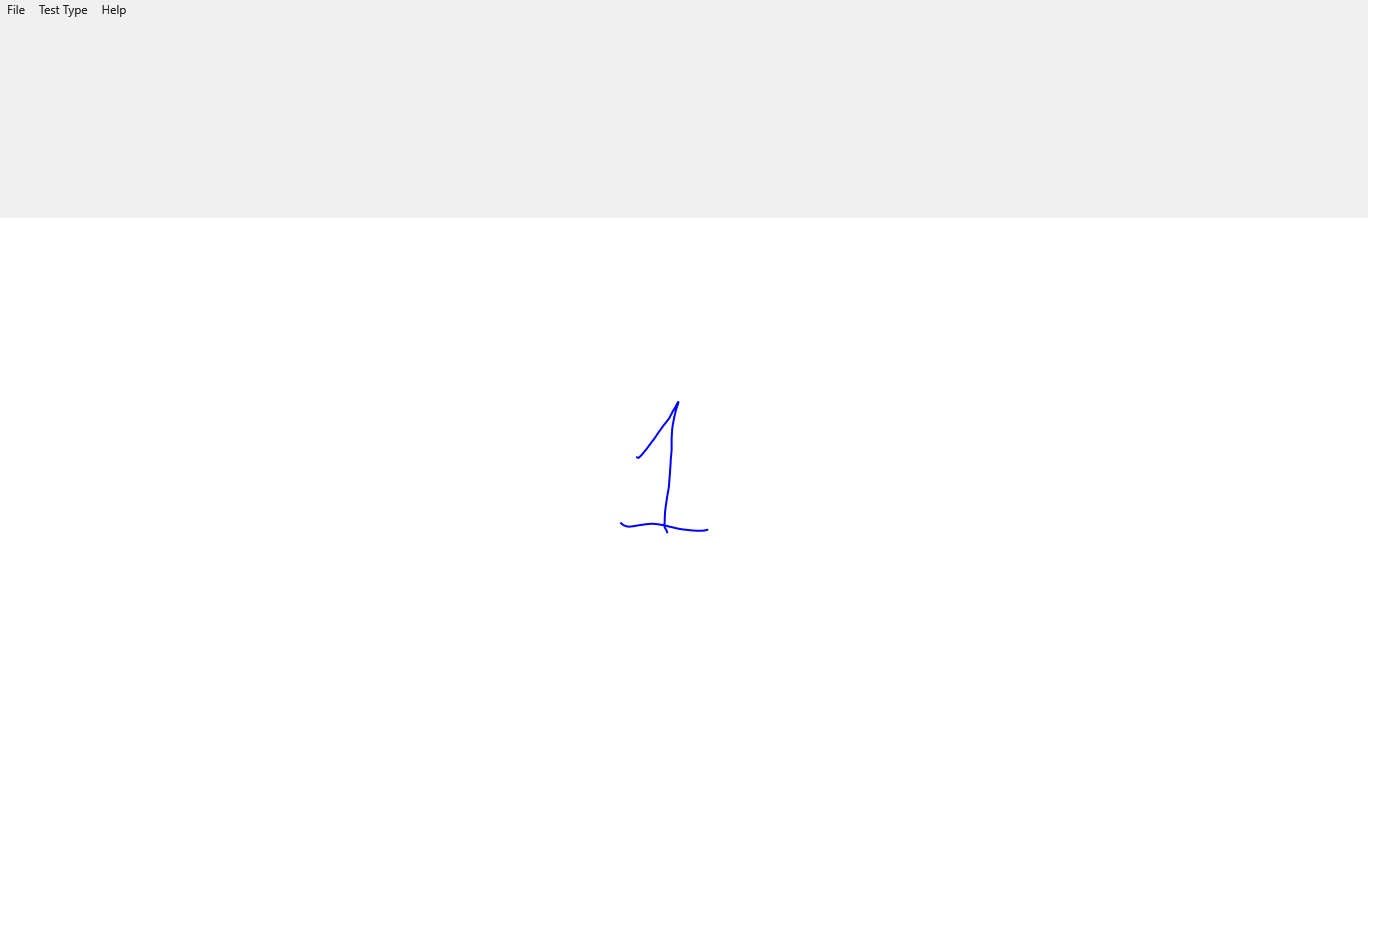

Values plotted in this chart, from the file beside it:
X, Y, Pressure, TiltX, TiltY, Time
620.8, 523.2, 0.1865, 4274, -943, 00:04.8864296
620.8, 523.2, 0.2507, 4274, -943, 00:04.9088114
621.4, 523.2, 0.3965, 4274, -943, 00:04.9244968
621.7, 523.6, 0.5571, 4274, -943, 00:04.9408372
622.3, 524.2, 0.6479, 4274, -943, 00:04.9630034
623.3, 525, 0.7212, 4274, -943, 00:04.9787078
624.3, 525.4, 0.7732, 4274, -943, 00:04.9929781
625.6, 525.9, 0.8047, 4274, -943, 00:05.0031399
627.4, 526.5, 0.8223, 4274, -943, 00:05.0246985
630.4, 526.5, 0.8342, 4274, -943, 00:05.0246985
631.3, 526.4, 0.8367, 4274, -943, 00:05.0403965
636.7, 525.6, 0.8552, 4274, -943, 00:05.0403965
637.9, 525.4, 0.8599, 4274, -943, 00:05.0602094
641.6, 524.8, 0.8738, 4274, -943, 00:05.0602094
642.8, 524.6, 0.8777, 4274, -943, 00:05.0758330
646.3, 524.1, 0.8887, 4274, -943, 00:05.0901318
651, 523.8, 0.8997, 4274, -943, 00:05.1047600
655.6, 523.9, 0.9104, 4274, -943, 00:05.1278046
662.1, 524.9, 0.9238, 4274, -943, 00:05.1488745
668.9, 526.5, 0.9395, 4274, -943, 00:05.1488745
670, 526.7, 0.9395, 4274, -943, 00:05.1701422
675.1, 527.9, 0.9436, 4274, -943, 00:05.1859237
679.3, 528.8, 0.9456, 4274, -943, 00:05.2034646
683.5, 529.4, 0.9475, 4274, -943, 00:05.2136066
687, 529.8, 0.9495, 4274, -943, 00:05.2136066
687.9, 529.9, 0.9495, 4274, -943, 00:05.2228301
688.6, 530, 0.9495, 4274, -943, 00:05.2385137
691.2, 530.3, 0.9514, 4274, -943, 00:05.2540908
695.1, 530.6, 0.9534, 4274, -943, 00:05.2715242
695.8, 530.6, 0.9534, 4274, -943, 00:05.2901842
700.3, 530.7, 0.9553, 4274, -943, 00:05.3038792
702.6, 530.6, 0.9553, 4274, -943, 00:05.3195876
704.6, 530.4, 0.9553, 4274, -943, 00:05.3195876
705, 530.3, 0.9553, 4274, -943, 00:05.3352715
706, 530.1, 0.9573, 4274, -943, 00:05.3582797
706.6, 529.9, 0.9573, 4274, -943, 00:05.3808883
707.1, 529.8, 0.9573, 4274, -943, 00:05.3962816
707.4, 529.7, 0.9565, 4274, -943, 00:05.4202773
707.4, 529.7, 0.9536, 4274, -943, 00:05.4377987
667.2, 532.4, 0.1697, 4201, -951, 00:05.9656226
666.7, 531, 0.2239, 4201, -951, 00:05.9813728
666.7, 530.5, 0.4145, 4201, -951, 00:05.9968480
666.7, 530.5, 0.5225, 4201, -951, 00:06.0051025
666.4, 530, 0.6179, 4201, -951, 00:06.0208838
666.1, 529.6, 0.6929, 4201, -951, 00:06.0364767
665.4, 528.7, 0.7568, 4201, -951, 00:06.0565468
665.1, 528.1, 0.8079, 4201, -951, 00:06.0565468
665, 527.8, 0.8181, 4201, -951, 00:06.0716550
664.8, 527.4, 0.8442, 4201, -951, 00:06.0943526
664.4, 524.9, 0.8777, 4201, -951, 00:06.1066060
664.4, 524.4, 0.8777, 4201, -951, 00:06.1066060
664.5, 523.2, 0.8806, 4201, -951, 00:06.1225123
664.7, 520.1, 0.8865, 4201, -951, 00:06.1225123
664.7, 519.2, 0.8896, 4201, -951, 00:06.1385391
664.8, 516.4, 0.8958, 4201, -951, 00:06.1469491
664.9, 514.5, 0.9001, 4201, -951, 00:06.1469491
664.9, 513.5, 0.9023, 4201, -951, 00:06.1640351
665.4, 508.6, 0.9075, 4201, -951, 00:06.1640351
665.6, 506.9, 0.9104, 4201, -951, 00:06.1812890
666.9, 498, 0.9124, 4201, -951, 00:06.1985398
... 69 more rows
